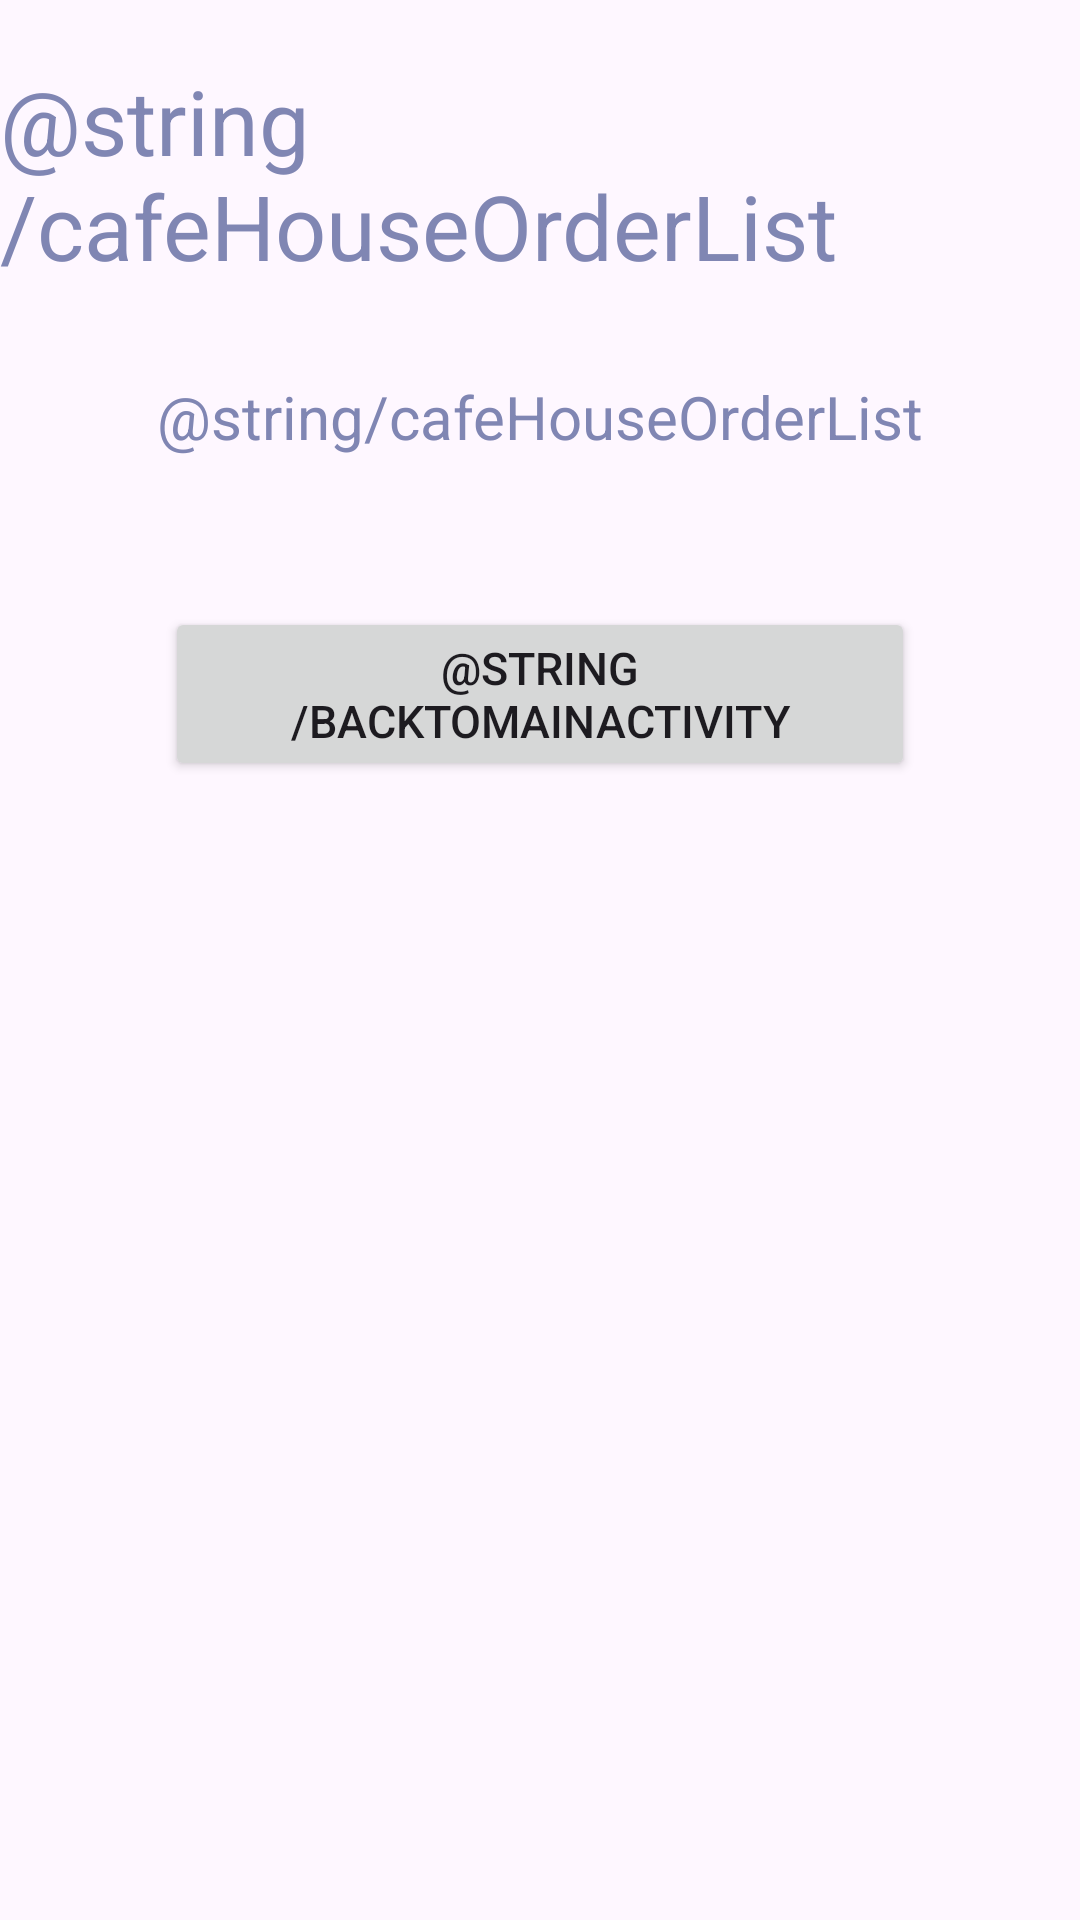

Here is an Android app screen rendered from its layout file. Give the layout XML and the strings, colors and styles it references.
<!-- AndroidManifest.xml: application theme Theme.FirstAssignmengt -->
<!-- res/layout/activity_cafe_order.xml -->
<?xml version="1.0" encoding="utf-8"?>
<LinearLayout xmlns:android="http://schemas.android.com/apk/res/android"
    xmlns:app="http://schemas.android.com/apk/res-auto"
    xmlns:tools="http://schemas.android.com/tools"
    android:layout_width="match_parent"
    android:layout_height="match_parent"
    android:fitsSystemWindows="true"
    tools:context=".CafeOrderActivity"
    android:orientation="vertical"
    >

    <TextView
        android:layout_width="wrap_content"
        android:layout_height="wrap_content"
        android:text="@string/cafeHouseOrderList"
        android:textSize="30sp"
        android:textColor="@color/primary"
        android:layout_gravity="center_horizontal"
        android:layout_marginVertical="20dp"
        />


    <TextView
        android:id="@+id/orderListViewId"
        android:layout_width="wrap_content"
        android:layout_height="wrap_content"
        android:text="@string/cafeHouseOrderList"
        android:textSize="20sp"
        android:textColor="@color/primary"
        android:layout_gravity="center_horizontal"
        android:layout_marginVertical="10dp"
        />

    <LinearLayout
        android:layout_width="match_parent"
        android:layout_height="wrap_content"
        android:layout_gravity="center_horizontal"
        android:gravity="center"

        >
        <Button
            android:id="@+id/backToCafeMainActivity"
            android:layout_width="250dp"
            android:layout_height="wrap_content"
            android:layout_marginVertical="40dp"
            android:text="@string/backToMainActivity"
            android:textSize="15sp"
            android:layout_gravity="center"
            />
    </LinearLayout>

</LinearLayout>
<!-- resources referenced by this layout -->
<resources>
  <color name="primary">#8086b3</color>
  <style name="Theme.FirstAssignmengt" parent="Base.Theme.FirstAssignmengt" />
  <style name="Base.Theme.FirstAssignmengt" parent="Theme.Material3.DayNight.NoActionBar">
          
          
      </style>
</resources>
